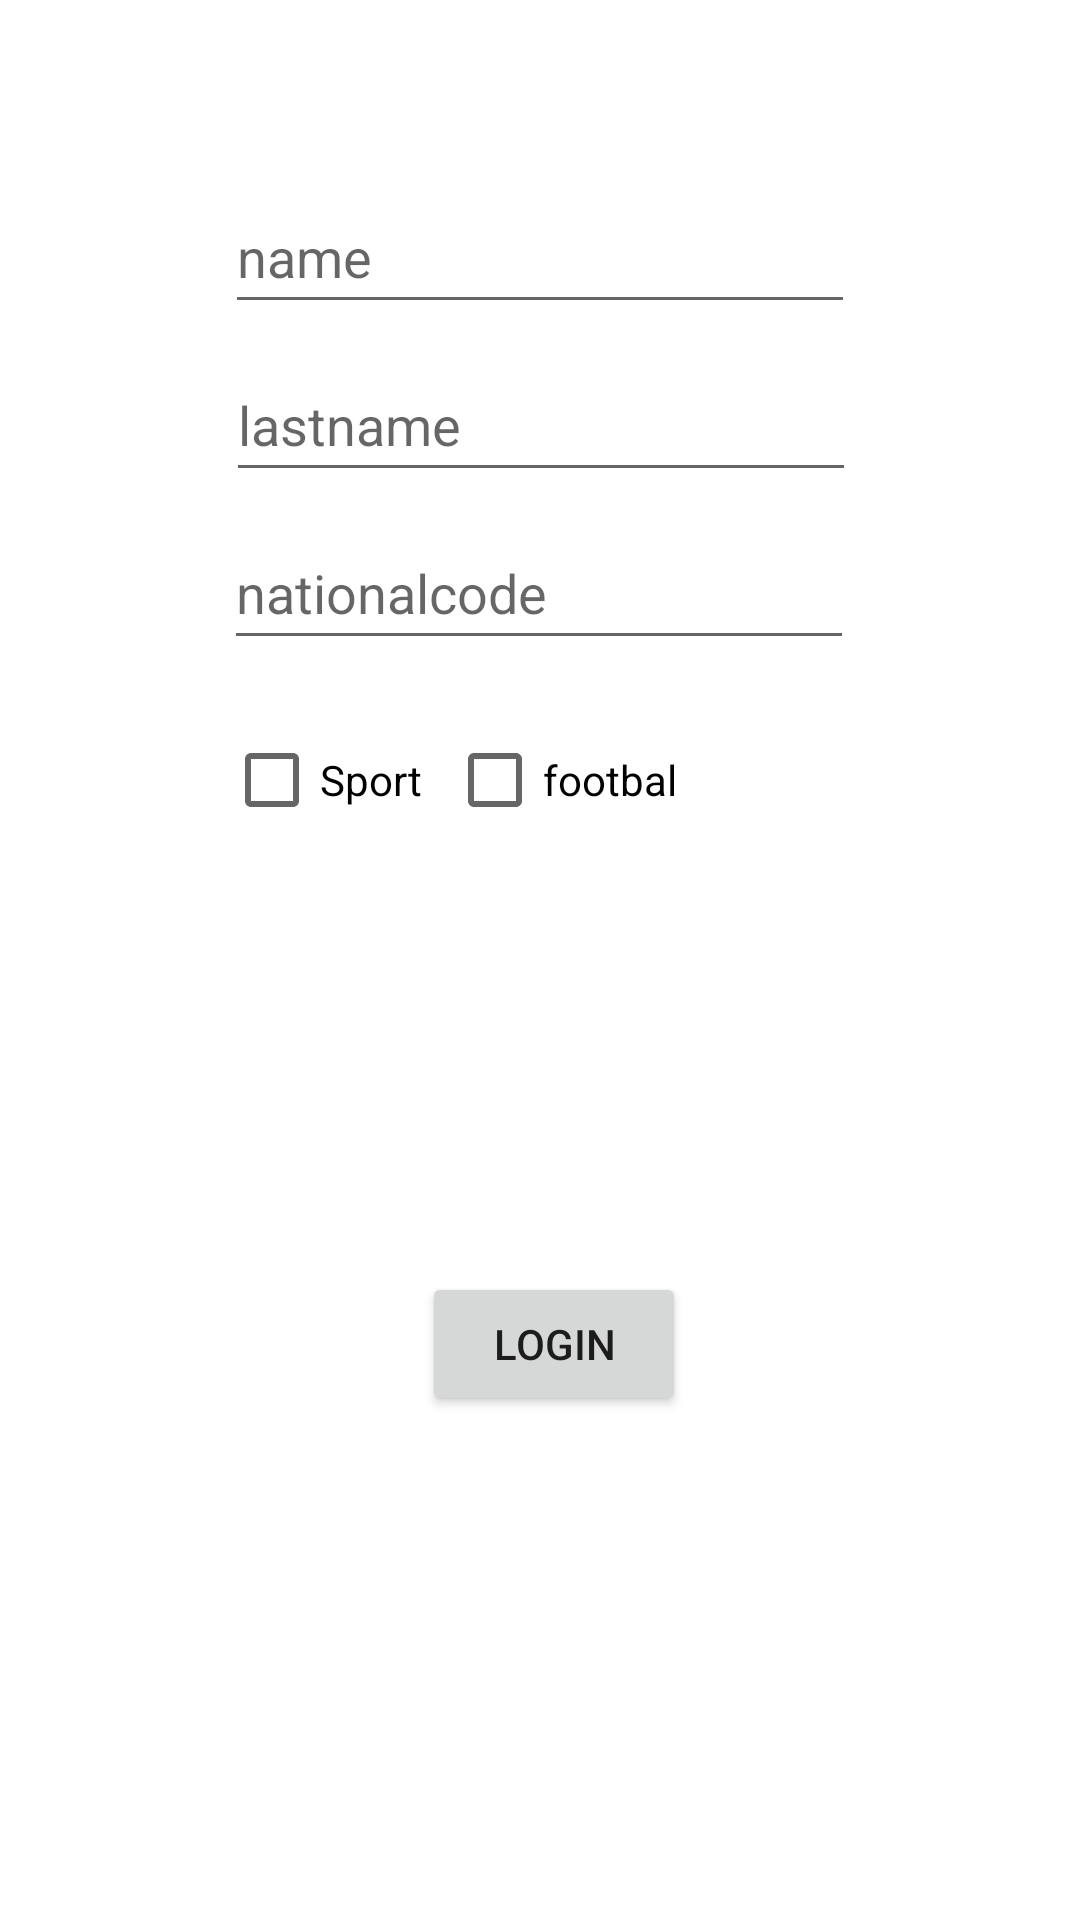

Write the Android layout XML for this screen, with the resource values it uses.
<!-- AndroidManifest.xml: application theme Theme.QuizAndroidThree -->
<!-- res/layout/login_fragment.xml -->
<?xml version="1.0" encoding="utf-8"?>
<androidx.constraintlayout.widget.ConstraintLayout xmlns:android="http://schemas.android.com/apk/res/android"
    xmlns:app="http://schemas.android.com/apk/res-auto"
    xmlns:tools="http://schemas.android.com/tools"
    android:layout_width="match_parent"
    android:layout_height="match_parent">

    <EditText
        android:id="@+id/etName"
        android:layout_width="wrap_content"
        android:layout_height="wrap_content"
        android:layout_marginTop="60dp"
        android:ems="10"
        android:hint="name"
        android:inputType="textPersonName"
        android:minHeight="48dp"
        app:layout_constraintEnd_toEndOf="parent"
        app:layout_constraintHorizontal_bias="0.5"
        app:layout_constraintStart_toStartOf="parent"
        app:layout_constraintTop_toTopOf="parent" />

    <EditText
        android:id="@+id/etLastname"
        android:layout_width="wrap_content"
        android:layout_height="wrap_content"
        android:layout_marginTop="8dp"
        android:ems="10"
        android:hint="lastname"
        android:inputType="textPersonName"
        android:minHeight="48dp"
        app:layout_constraintEnd_toEndOf="parent"
        app:layout_constraintHorizontal_bias="0.502"
        app:layout_constraintStart_toStartOf="parent"
        app:layout_constraintTop_toBottomOf="@+id/etName" />

    <EditText
        android:id="@+id/etCode"
        android:layout_width="wrap_content"
        android:layout_height="wrap_content"
        android:layout_marginTop="8dp"
        android:ems="10"
        android:hint="nationalcode"
        android:inputType="textPersonName"
        android:minHeight="48dp"
        app:layout_constraintEnd_toEndOf="parent"
        app:layout_constraintHorizontal_bias="0.497"
        app:layout_constraintStart_toStartOf="parent"
        app:layout_constraintTop_toBottomOf="@+id/etLastname" />

    <CheckBox
        android:id="@+id/cbSport"
        android:layout_width="wrap_content"
        android:layout_height="wrap_content"
        android:layout_marginTop="16dp"
        android:text="Sport"
        app:layout_constraintStart_toStartOf="@+id/etCode"
        app:layout_constraintTop_toBottomOf="@+id/etCode" />

    <CheckBox
        android:id="@+id/cbFootball"
        android:layout_width="wrap_content"
        android:layout_height="wrap_content"
        android:layout_marginLeft="8dp"
        android:text="footbal"
        app:layout_constraintStart_toEndOf="@+id/cbSport"
        app:layout_constraintTop_toTopOf="@+id/cbSport" />

    <Button
        android:id="@+id/btnLogin"
        android:layout_width="wrap_content"
        android:layout_height="wrap_content"
        android:layout_marginTop="140dp"
        android:text="login"
        app:layout_constraintEnd_toEndOf="@+id/etCode"
        app:layout_constraintHorizontal_bias="0.54"
        app:layout_constraintStart_toStartOf="@+id/etCode"
        app:layout_constraintTop_toBottomOf="@+id/cbFootball" />
</androidx.constraintlayout.widget.ConstraintLayout>
<!-- resources referenced by this layout -->
<resources>
  <style name="Theme.QuizAndroidThree" parent="Theme.MaterialComponents.DayNight.DarkActionBar">
          
          <item name="colorPrimary">@color/purple_500</item>
          <item name="colorPrimaryVariant">@color/purple_700</item>
          <item name="colorOnPrimary">@color/white</item>
          
          <item name="colorSecondary">@color/teal_200</item>
          <item name="colorSecondaryVariant">@color/teal_700</item>
          <item name="colorOnSecondary">@color/black</item>
          
          <item name="android:statusBarColor" tools:targetApi="l">?attr/colorPrimaryVariant</item>
          
      </style>
  <!-- not gathered from this repository: default colours our renderer supplied (Android Studio template values) -->
  <color name="purple_500">#FF6200EE</color>
  <color name="purple_700">#FF3700B3</color>
  <color name="teal_200">#FF03DAC5</color>
  <color name="teal_700">#FF018786</color>
  <color name="black">#FF000000</color>
  <color name="white">#FFFFFFFF</color>
</resources>
